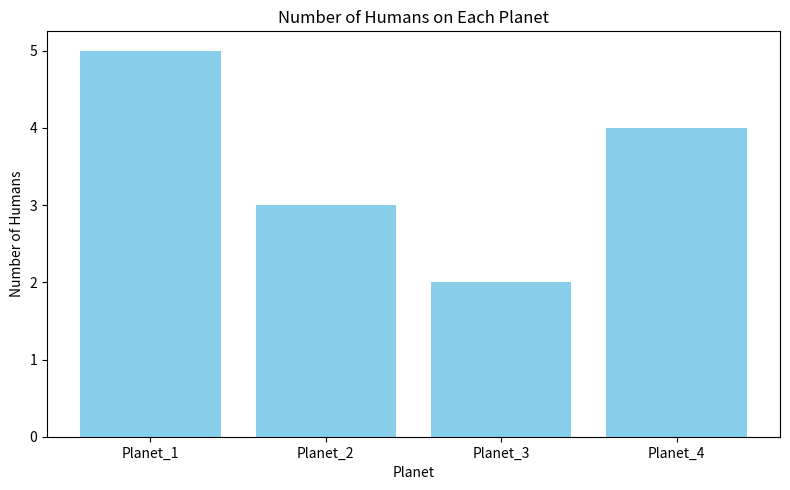
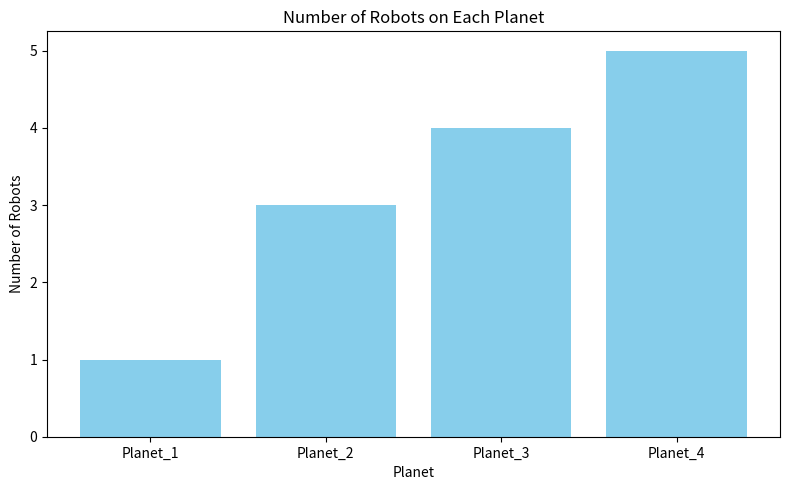
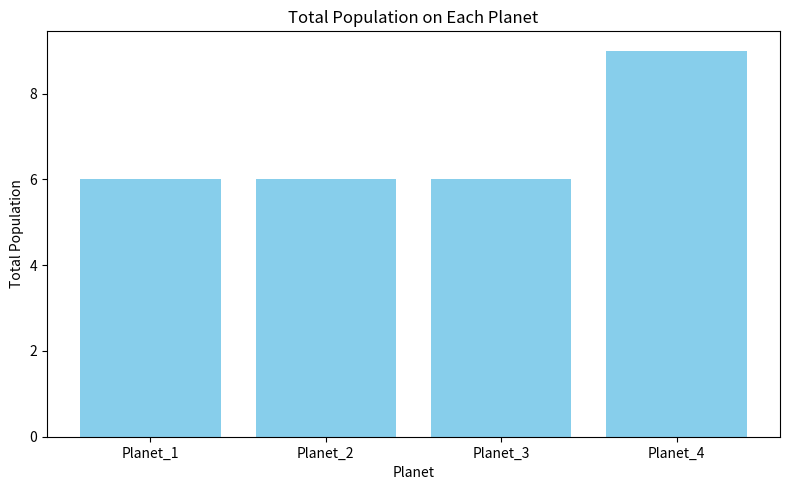

Write the Python code that produced these figures, in order.
import random
import matplotlib.pyplot as plt

class Human:
    def __init__(self, name):
        self.name = name

class Robot:
    def __init__(self, id_number):
        self.id_number = id_number

class Planet:
    def __init__(self, name):
        self.name = name
        self.humans = []
        self.robots = []

    def add_human(self, human):
        self.humans.append(human)

    def add_robot(self, robot):
        self.robots.append(robot)

class Universe:
    def __init__(self):
        self.planets = []

    def generate(self):
        """Creates a new planet with a random number of humans and robots."""
        planet_name = f"Planet_{len(self.planets) + 1}"
        planet = Planet(planet_name)

        # Add a random number of humans (1-5)
        for i in range(random.randint(1, 5)):
            human = Human(f"Human_{i+1}")
            planet.add_human(human)

        # Add a random number of robots (1-5)
        for j in range(random.randint(1, 5)):
            robot = Robot(f"Robot_{j+1}")
            planet.add_robot(robot)

        self.planets.append(planet)

    def show_populations(self, selection):
        """
        Displays a bar chart of populations for each planet.
        If selection is 'human', shows number of humans.
        If selection is 'robot', shows number of robots.
        Otherwise, shows total population.
        """
        planet_names = [planet.name for planet in self.planets]
        if selection == "human":
            counts = [len(planet.humans) for planet in self.planets]
            title = "Number of Humans on Each Planet"
            ylabel = "Number of Humans"
        elif selection == "robot":
            counts = [len(planet.robots) for planet in self.planets]
            title = "Number of Robots on Each Planet"
            ylabel = "Number of Robots"
        else:
            counts = [len(planet.humans) + len(planet.robots) for planet in self.planets]
            title = "Total Population on Each Planet"
            ylabel = "Total Population"

        plt.figure(figsize=(8, 5))
        plt.bar(planet_names, counts, color='skyblue')
        plt.title(title)
        plt.xlabel("Planet")
        plt.ylabel(ylabel)
        plt.tight_layout()
        plt.show()

# Example usage and test
if __name__ == "__main__":
    universe = Universe()
    # Generate 4 planets with random populations
    for _ in range(4):
        universe.generate()

    # Show human populations
    universe.show_populations("human")
    # Show robot populations
    universe.show_populations("robot")
    # Show total populations
    universe.show_populations("anything_else")